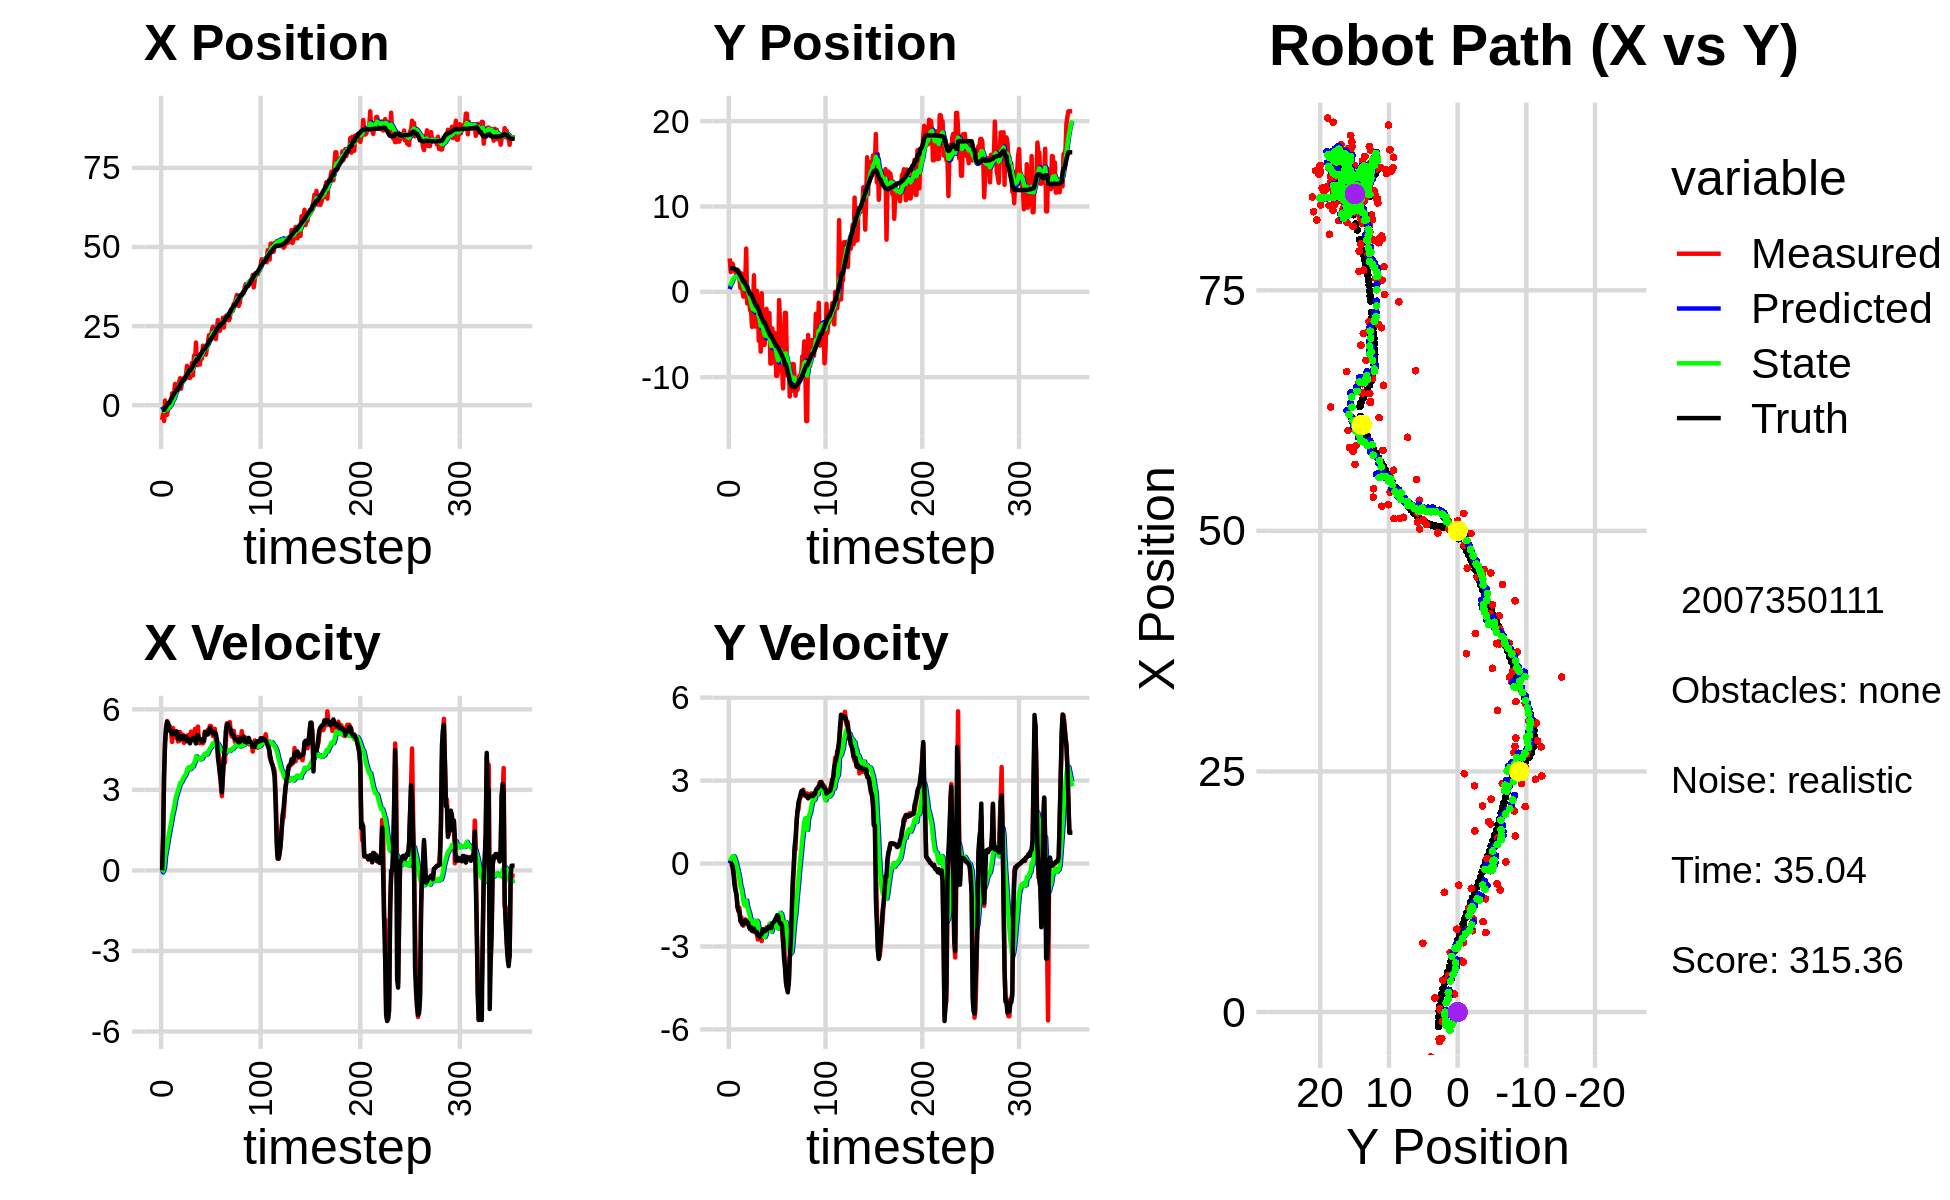

Values plotted in this chart, from the file beside it:
-4.680977463609642619e+00, 3.912232875180976954e+00, 0.000000000000000000e+00, -0.000000000000000000e+00, 0.000000000000000000e+00, 0.000000000000000000e+00, 0.000000000000000000e+00, 0.000000000000000000e+00, -4.929124300620498778e-01, 3.187928342895360312e-01, 0.000000000000000000e+00, 0.000000000000000000e+00, -1.488847374765953191e+00, 2.768116474178773601e+00, 0.000000000000000000e+00, 0.000000000000000000e+00, 0.000000000000000000e+00, 1.814865754568018019e-05
-4.680977463609642619e+00, 3.912232875180976954e+00, 0.000000000000000000e+00, -0.000000000000000000e+00, -4.929124300620498778e-01, 3.187928342895360312e-01, 0.000000000000000000e+00, 0.000000000000000000e+00, -1.094007944930852849e+00, 6.837804450281601554e-01, -7.577894969046194973e-02, 9.947112288835163740e-02, -1.488847374765953191e+00, 2.768116474178773601e+00, 0.000000000000000000e+00, 0.000000000000000000e+00, 0.000000000000000000e+00, 2.052796044154092669e-04
-2.777802109686739129e+00, 2.321929006636805681e+00, 1.223999953186740486e+00, -2.420094708890916963e-04, -1.101585839899899000e+00, 6.937275573169953136e-01, -7.577894969046194973e-02, 9.947112288835163740e-02, -1.351538130303080454e+00, 8.846791019084498942e-01, -2.348278437680866720e-02, 1.504278983249631718e-01, -1.488847374765953191e+00, 2.768116474178773601e+00, 1.199999999999999956e+00, 0.000000000000000000e+00, 1.200000047683715820e+00, 1.977201609406620264e-04
-5.015416740760217706e+00, 2.600333347289043751e+00, 3.581958622451422602e+00, -1.722062786660529671e-02, -1.353886408740761382e+00, 8.997218917409461891e-01, -2.348278437680866720e-02, 1.504278983249631718e-01, -1.914127034708987596e+00, 1.117376980139980436e+00, 1.069558550604300939e-01, 2.063699883980452121e-01, -1.427682518795844624e+00, 2.768121315127139326e+00, 3.600000000000000089e+00, -2.500000000000000139e-02, 3.599999904632568359e+00, 4.807563964277505875e-03
1.468281626849384791e+00, 3.306819089837261583e+00, 4.767787727485555571e+00, -1.750437432242091806e-01, -1.903431449202944492e+00, 1.138013978979784957e+00, 1.069558550604300939e-01, 2.063699883980452121e-01, -1.095733517667242918e+00, 1.423712825689176675e+00, 5.200460836924727381e-01, 2.617878425038998591e-01, -1.095937371054597209e+00, 2.766370126318785427e+00, 4.799000000000000377e+00, -1.010000000000000064e-01, 4.800000190734863281e+00, 3.669734671711921692e-02
-2.815137743936629189e+00, 2.694312780705237387e+00, 5.281441604649948829e+00, -1.939019438236518622e-01, -1.043728909297995555e+00, 1.449891609939566672e+00, 5.200460836924727381e-01, 2.617878425038998591e-01, -1.221979711681958625e+00, 1.607314493552248758e+00, 7.398405171116266832e-01, 2.638595718598936712e-01, -5.048767327659315907e-01, 2.745156139471325751e+00, 5.309000000000000163e+00, -4.500000000000000111e-01, 5.328000068664550781e+00, 3.669734671711921692e-02
-3.050479531091004226e+00, 2.629161199983461206e+00, 5.566554353705992497e+00, -5.925176642585625597e-01, -1.147995659970795890e+00, 1.633700450738238219e+00, 7.398405171116266832e-01, 2.638595718598936712e-01, -1.352940458734612772e+00, 1.737607074269160723e+00, 9.410774463065596507e-01, 2.017668977175958445e-01, 1.030181649956764256e-01, 2.684074943562561710e+00, 5.532000000000000028e+00, -8.100000000000000533e-01, 5.591000080108642578e+00, 1.060431599617004395e-01
-9.945681091313115507e-01, 2.221821217275063098e+00, 5.423818518934413468e+00, -9.061978099680425558e-01, -1.258832714103956807e+00, 1.757783764040920405e+00, 9.410774463065596507e-01, 2.017668977175958445e-01, -1.056502954234839420e+00, 1.772043731750851725e+00, 1.182299873111345656e+00, 8.087865237563929277e-02, 6.319755318293640567e-01, 2.600898710791813340e+00, 5.503000000000000114e+00, -9.839999999999999858e-01, 5.591000080108642578e+00, 1.655483394861221313e-01
-9.945681091313115507e-01, 2.221821217275063098e+00, 5.214346289630734432e+00, -1.160843164827464191e+00, -9.382729669237048764e-01, 1.780131596988415721e+00, 1.182299873111345656e+00, 8.087865237563929277e-02, -8.161473116515574056e-01, 1.785315052710272354e+00, 1.379107727766947677e+00, -5.771116123134303888e-02, 6.319755318293640567e-01, 2.600898710791813340e+00, 5.310999999999999943e+00, -1.129000000000000004e+00, 5.429999828338623047e+00, 2.190526127815246582e-01
3.296925424688724182e-01, 2.579657753870619352e+00, 5.365579306126551096e+00, -1.524678154788167372e+00, -6.782365388748625712e-01, 1.779543936587137942e+00, 1.379107727766947677e+00, -5.771116123134303888e-02, -3.527342167696002617e-01, 1.827926268535071674e+00, 1.599229171159615825e+00, -2.067553520845928361e-01, 1.250280738480007425e+00, 2.466958028913181611e+00, 5.198999999999999844e+00, -1.586000000000000076e+00, 5.435999870300292969e+00, 2.768612504005432129e-01
1.792626386116230597e-01, 2.459141222384250813e+00, 5.192556962930955144e+00, -1.735792655372145887e+00, -1.928112996536386625e-01, 1.807250733326612346e+00, 1.599229171159615825e+00, -2.067553520845928361e-01, -5.981795691193503295e-03, 1.830902219865995217e+00, 1.773906650813478869e+00, -3.710934127685558970e-01, 1.862371802422204237e+00, 2.296655011764611842e+00, 5.165000000000000036e+00, -1.693999999999999950e+00, 5.435999870300292969e+00, 3.226065933704376221e-01
3.761271953728668294e+00, 1.357058537941615350e+00, 4.783791515936973937e+00, -1.599148596245336007e+00, 1.714088693901544003e-01, 1.793792878589139717e+00, 1.773906650813478869e+00, -3.710934127685558970e-01, 9.644855872578284028e-01, 1.669173786220473188e+00, 2.017166125947884581e+00, -5.516963682295391580e-01, 2.450090766076659321e+00, 2.102583123185588931e+00, 5.059000000000000163e+00, -1.745000000000000107e+00, 5.350999832153320312e+00, 3.226065933704376221e-01
1.860146403435497309e+00, 4.555614121505740521e-01, 5.299472149226869711e+00, -2.090790339517898833e+00, 1.166202199852616861e+00, 1.614004149397519239e+00, 2.017166125947884581e+00, -5.516963682295391580e-01, 1.402509187980993444e+00, 1.366372273303748441e+00, 2.178243433673852536e+00, -8.089422640790435715e-01, 3.033892036108248647e+00, 1.891486299861329101e+00, 5.182000000000000384e+00, -2.043000000000000149e+00, 5.570000171661376953e+00, 3.757802844047546387e-01
3.296594858447611465e+00, 2.169336629494094115e+00, 4.942267240356560620e+00, -1.949862988328145530e+00, 1.620333531348378653e+00, 1.285478046895843995e+00, 2.178243433673852536e+00, -8.089422640790435715e-01, 2.030550599973879766e+00, 1.363084083982615491e+00, 2.343700504058727319e+00, -9.112921999560313902e-01, 3.527735114204789024e+00, 1.696909381705640651e+00, 5.150000000000000355e+00, -2.120999999999999996e+00, 5.570000171661376953e+00, 3.757802844047546387e-01
6.710312486116770891e+00, 2.492613332904327905e-01, 5.039481267256938679e+00, -2.150132684324684185e+00, 2.264920650379752320e+00, 1.271954863987012407e+00, 2.343700504058727319e+00, -9.112921999560313902e-01, 3.210458281731781049e+00, 1.059178946965893875e+00, 2.586046098231030044e+00, -1.122877818301728725e+00, 4.105612158724903260e+00, 1.452364756125150480e+00, 5.080000000000000071e+00, -2.212000000000000188e+00, 5.540999889373779297e+00, 4.032737612724304199e-01
5.318564236317659955e+00, -5.571763979824676527e-01, 5.190813106098353558e+00, -2.248801687848177355e+00, 3.469062891554884231e+00, 9.468911651357210246e-01, 2.586046098231030044e+00, -1.122877818301728725e+00, 3.906119855515038708e+00, 6.674091459706911200e-01, 2.744607926153103339e+00, -1.344284273168952604e+00, 4.690899253208510089e+00, 1.198929024274140609e+00, 5.155000000000000249e+00, -2.186999999999999833e+00, 5.599999904632568359e+00, 4.088185131549835205e-01
5.318564236317659955e+00, -5.571763979824676527e-01, 5.060828953382198847e+00, -2.127935100393320678e+00, 4.180580648130349353e+00, 5.329807186537958152e-01, 2.744607926153103339e+00, -1.344284273168952604e+00, 4.470013109794154005e+00, 3.319723541030323855e-01, 2.868790596786884528e+00, -1.500577704944801916e+00, 4.690899253208510089e+00, 1.198929024274140609e+00, 5.161999999999999922e+00, -2.169999999999999929e+00, 5.599999904632568359e+00, 3.980288505554199219e-01
6.206763625542108365e+00, 1.076003497902642714e+00, 4.802717693885501404e+00, -2.019406633229322789e+00, 4.756892169472842546e+00, 1.819145836085521717e-01, 2.868790596786884528e+00, -1.500577704944801916e+00, 5.095121058455235108e+00, 2.910159291781346802e-01, 2.985706405958019172e+00, -1.522201491191929046e+00, 5.273544669069194946e+00, 9.533942468243767898e-01, 4.897000000000000242e+00, -2.060999999999999943e+00, 5.313000202178955078e+00, 3.980288505554199219e-01
7.149460077916167222e+00, 5.070698214642564317e+00, 4.816564829234047274e+00, -2.045724851905874164e+00, 5.393691699051037070e+00, 1.387957800589417756e-01, 2.985706405958019172e+00, -1.522201491191929046e+00, 5.787868570024481407e+00, 8.528596479583038237e-01, 3.106299761750839217e+00, -1.339897073842621023e+00, 5.742460608676884348e+00, 7.548527252416993294e-01, 4.921999999999999709e+00, -2.096000000000000085e+00, 5.349999904632568359e+00, 4.016393423080444336e-01
8.534210086111391647e+00, -1.357017563926898873e+00, 5.151678508603399820e+00, -2.187834296844471282e+00, 6.098498546199564885e+00, 7.188699405740417436e-01, 3.106299761750839217e+00, -1.339897073842621023e+00, 6.630496268949488403e+00, 3.670411273614073711e-01, 3.253446059351256192e+00, -1.554415210827108984e+00, 6.312771201572385138e+00, 5.123581423011942526e-01, 5.014000000000000234e+00, -2.136000000000000121e+00, 5.449999809265136719e+00, 4.016027748584747314e-01
5.187778473171352545e+00, -7.997972234358490251e-01, 4.854962689635397233e+00, -2.090724970635422952e+00, 6.955840874884613889e+00, 2.115996062786964504e-01, 3.253446059351256192e+00, -1.554415210827108984e+00, 6.658362076182585909e+00, 3.427284132916666448e-02, 3.262684138820283852e+00, -1.674819414245313887e+00, 6.891559958470199199e+00, 2.643532285684567218e-01, 4.894000000000000128e+00, -2.146999999999999797e+00, 5.343999862670898438e+00, 4.066352546215057373e-01
7.204683691194234463e+00, -8.525680172459026984e-01, 5.004735372362768331e+00, -2.244515608605548440e+00, 6.984630490064613895e+00, -1.332091000953647408e-01, 3.262684138820283852e+00, -1.674819414245313887e+00, 7.076983178035756161e+00, -2.683671497202949618e-01, 3.333432491084636240e+00, -1.784737261832535449e+00, 7.454765677855407446e+00, 1.446623925795734004e-02, 5.006000000000000227e+00, -2.303999999999999826e+00, 5.511000156402587891e+00, 4.215878248214721680e-01
8.448062747779786719e+00, -2.152696774657314016e+00, 5.051825991194325738e+00, -2.383788952724902988e+00, 7.410326427144219963e+00, -4.468408759035484845e-01, 3.333432491084636240e+00, -1.784737261832535449e+00, 7.660514270341266752e+00, -7.312641419738723503e-01, 3.425979532738736122e+00, -1.948411310487107473e+00, 8.029466987127342747e+00, -2.532825930238370993e-01, 4.983999999999999986e+00, -2.350999999999999979e+00, 5.511000156402587891e+00, 4.408888220787048340e-01
8.448062747779786719e+00, -2.152696774657314016e+00, 4.748708410061482255e+00, -2.257505559925985228e+00, 8.003112223615140408e+00, -9.261052730225831642e-01, 3.425979532738736122e+00, -1.948411310487107473e+00, 8.126836602126019216e+00, -1.124780937405956527e+00, 3.486818167515877587e+00, -2.050409910759764642e+00, 8.029466987127342747e+00, -2.532825930238370993e-01, 4.881999999999999673e+00, -2.313000000000000167e+00, 5.401999950408935547e+00, 4.437694251537322998e-01
8.263500958982334055e+00, -4.105575131519098697e+00, 4.881128503695321363e+00, -2.372111723184590737e+00, 8.475518418877607374e+00, -1.329821928481933035e+00, 3.486818167515877587e+00, -2.050409910759764642e+00, 8.473601498460810788e+00, -1.761291739025182768e+00, 3.531432689760524379e+00, -2.232505091908217665e+00, 8.600601553845072189e+00, -5.251443848425626504e-01, 4.985000000000000320e+00, -2.435999999999999943e+00, 5.547999858856201172e+00, 4.523656666278839111e-01
9.691221356711951174e+00, -2.281457947174496681e+00, 4.985545557570317143e+00, -2.440888732872666722e+00, 8.826744767436863981e+00, -1.984542248216004445e+00, 3.531432689760524379e+00, -2.232505091908217665e+00, 9.035303234684745277e+00, -2.039044496856792232e+00, 3.608192972772584550e+00, -2.274422612520969444e+00, 9.166742682878847859e+00, -7.986810671543402851e-01, 4.980000000000000426e+00, -2.444999999999999840e+00, 5.547999858856201172e+00, 4.552874863147735596e-01
1.244314873259138210e+01, 1.942112637656974616e+00, 4.838251443863183177e+00, -2.368774550299351134e+00, 9.396122531962003421e+00, -2.266486758108888999e+00, 3.608192972772584550e+00, -2.274422612520969444e+00, 1.002182534621734611e+01, -1.640227716574922612e+00, 3.737747296450147250e+00, -2.073412373088770799e+00, 9.727554679263011650e+00, -1.073639439337467971e+00, 4.809999999999999609e+00, -2.355999999999999872e+00, 5.355999946594238281e+00, 4.552874863147735596e-01
1.176354908966271040e+01, -4.068200634304838914e+00, 5.038810780555049718e+00, -2.477621510122006043e+00, 1.039560007586236168e+01, -1.847568953883799825e+00, 3.737747296450147250e+00, -2.073412373088770799e+00, 1.069734285355474945e+01, -2.199796420627690541e+00, 3.822549724749329414e+00, -2.238030675662197044e+00, 1.027954137361657239e+01, -1.345068501356885271e+00, 4.897999999999999687e+00, -2.447999999999999954e+00, 5.475999832153320312e+00, 4.569917023181915283e-01
8.610289454369983275e+00, 1.150717275434671172e-01, 4.955909864403542642e+00, -2.491619082874252822e+00, 1.107959782602968168e+01, -2.423599488193910467e+00, 3.822549724749329414e+00, -2.238030675662197044e+00, 1.063203087663706015e+01, -2.055271898918567874e+00, 3.794077824008730282e+00, -2.142146724393949597e+00, 1.083824384266534757e+01, -1.627707527910896346e+00, 4.875000000000000000e+00, -2.494000000000000217e+00, 5.475999832153320312e+00, 4.658508896827697754e-01
8.610289454369983275e+00, 1.150717275434671172e-01, 4.829297962865800820e+00, -2.534560542628545576e+00, 1.101143865903793362e+01, -2.269486571357962834e+00, 3.794077824008730282e+00, -2.142146724393949597e+00, 1.057433571761910329e+01, -1.930919754427951052e+00, 3.764006454845117311e+00, -2.071975136598227074e+00, 1.083824384266534757e+01, -1.627707527910896346e+00, 4.732000000000000206e+00, -2.475000000000000089e+00, 5.583000183105468750e+00, 4.833137392997741699e-01
1.076310318708331870e+01, -1.641127662942886811e+00, 5.169423661792037272e+00, -2.747066813312706302e+00, 1.095073636310361564e+01, -2.138117268087773581e+00, 3.764006454845117311e+00, -2.071975136598227074e+00, 1.095332142509515094e+01, -2.096025959953449647e+00, 3.808625716203424716e+00, -2.133875730771114476e+00, 1.138906133208272564e+01, -1.917286919003139189e+00, 4.866999999999999993e+00, -2.588999999999999968e+00, 5.513000011444091797e+00, 4.884562194347381592e-01
1.332865834228385360e+01, -5.746139572570963416e+00, 5.071454626728134407e+00, -2.716128580755917454e+00, 1.133418399671549359e+01, -2.309413533030561183e+00, 3.808625716203424716e+00, -2.133875730771114476e+00, 1.175609431305470842e+01, -2.852454182598770593e+00, 3.908701462363608048e+00, -2.383057816511953586e+00, 1.185883557785377462e+01, -2.166808651577599054e+00, 4.860000000000000320e+00, -2.601999999999999869e+00, 5.513000011444091797e+00, 4.916985332965850830e-01
9.386661887655701975e+00, -3.700133847436499757e+00, 5.016799807781538334e+00, -2.686856995630317879e+00, 1.214696445929106972e+01, -3.090759964249965908e+00, 3.908701462363608048e+00, -2.383057816511953586e+00, 1.164213784358189230e+01, -3.196672598818008026e+00, 3.871237591893778696e+00, -2.453109359343517148e+00, 1.242159306988994061e+01, -2.468493507598644943e+00, 4.929000000000000270e+00, -2.657999999999999918e+00, 5.599999904632568359e+00, 4.916985332965850830e-01
1.560465085493246740e+01, -7.004132794342022628e+00, 4.943003542259199357e+00, -2.631865291594116307e+00, 1.202926160277127110e+01, -3.441983534752359741e+00, 3.871237591893778696e+00, -2.453109359343517148e+00, 1.275245495142880436e+01, -3.984458804897047735e+00, 4.008107024010202579e+00, -2.656600632176045362e+00, 1.298513448266419168e+01, -2.773579644221690010e+00, 4.844000000000000306e+00, -2.580000000000000071e+00, 5.487999916076660156e+00, 4.892635345458984375e-01
1.318060582928575819e+01, -1.579809660417993145e-01, 5.272243018900586442e+00, -2.807166390164447467e+00, 1.315326565382982515e+01, -4.250118868114652670e+00, 4.008107024010202579e+00, -2.656600632176045362e+00, 1.319346429507451468e+01, -3.644012825337493489e+00, 4.053341391734337051e+00, -2.468740279970755847e+00, 1.354296147859073685e+01, -3.069809006357452574e+00, 4.862000000000000099e+00, -2.545999999999999819e+00, 5.487999916076660156e+00, 4.892635345458984375e-01
1.978214061323839346e+01, -4.524906800694388664e+00, 4.749271350293731153e+00, -2.439127927056331746e+00, 1.359879843424794821e+01, -3.890886853334569295e+00, 4.053341391734337051e+00, -2.468740279970755847e+00, 1.481741044714534716e+01, -3.984492985206089521e+00, 4.248894606290365417e+00, -2.497036072600196999e+00, 1.400134122379580859e+01, -3.305326985583306953e+00, 4.727999999999999758e+00, -2.379000000000000004e+00, 5.291999816894531250e+00, 4.744520187377929688e-01
1.269247436560597642e+01, -6.205458449648724617e+00, 4.902799385522032871e+00, -2.439084325534475628e+00, 1.524229990777438459e+01, -4.234196592466108910e+00, 4.248894606290365417e+00, -2.497036072600196999e+00, 1.476572726141993464e+01, -4.526869211867356135e+00, 4.201331460740037826e+00, -2.589412422834014738e+00, 1.455052411554570213e+01, -3.577521847848656567e+00, 5.032000000000000028e+00, -2.451999999999999957e+00, 5.598000049591064453e+00, 4.616360664367675781e-01
1.269247436560597642e+01, -6.205458449648724617e+00, 5.356821464760575857e+00, -2.605822357467757477e+00, 1.518586040749393895e+01, -4.785810454150757565e+00, 4.201331460740037826e+00, -2.589412422834014738e+00, 1.473404603119955247e+01, -4.999375534512426889e+00, 4.172927413911662775e+00, -2.663438995713495405e+00, 1.455052411554570213e+01, -3.577521847848656567e+00, 5.033999999999999808e+00, -2.448999999999999844e+00, 5.598000049591064453e+00, 4.527484476566314697e-01
1.479653382318193344e+01, -4.685965345634190093e+00, 4.760652098999277548e+00, -2.345302175166359859e+00, 1.515133877259071937e+01, -5.265719434083776740e+00, 4.172927413911662775e+00, -2.663438995713495405e+00, 1.509869491731864954e+01, -5.163558164087816316e+00, 4.183708945718271899e+00, -2.593038492891291735e+00, 1.512007939851292981e+01, -3.854852723405575610e+00, 4.913000000000000256e+00, -2.432999999999999829e+00, 5.482999801635742188e+00, 4.577447474002838135e-01
1.285855424447772499e+01, -1.988345908627488612e+00, 4.736635397979154227e+00, -2.314793160750579837e+00, 1.551706581189047718e+01, -5.422862013376945178e+00, 4.183708945718271899e+00, -2.593038492891291735e+00, 1.501662887596303619e+01, -4.894741955452232673e+00, 4.129657909516643244e+00, -2.383179910119909373e+00, 1.567750203636816941e+01, -4.129894302704680165e+00, 4.881999999999999673e+00, -2.376999999999999780e+00, 5.429999828338623047e+00, 4.545667171478271484e-01
1.630874393907331310e+01, -5.299512789935318047e+00, 4.819159521158924875e+00, -2.350903100278026958e+00, 1.542959466691470105e+01, -5.133059946464223700e+00, 4.129657909516643244e+00, -2.383179910119909373e+00, 1.561907012681029983e+01, -5.156459014750633507e+00, 4.178027962553569452e+00, -2.387448176277192857e+00, 1.623941648070889698e+01, -4.404560612100556050e+00, 4.881999999999999673e+00, -2.376999999999999780e+00, 5.429999828338623047e+00, 4.538596868515014648e-01
1.468081367025655659e+01, -4.762367444347078482e+00, 4.737025625754144542e+00, -2.270373303346315819e+00, 1.603687292306565837e+01, -5.395203832378352438e+00, 4.178027962553569452e+00, -2.387448176277192857e+00, 1.578922083904680562e+01, -5.294735551999642631e+00, 4.160149879595570255e+00, -2.340292291223343479e+00, 1.671036756065009143e+01, -4.634058045798436609e+00, 4.780000000000000249e+00, -2.301000000000000156e+00, 5.304999828338623047e+00, 4.469366371631622314e-01
1.882125926053258169e+01, -2.496308372760648098e+00, 4.730713225946361788e+00, -2.267347880826808826e+00, 1.620523582700636211e+01, -5.528764781121976668e+00, 4.160149879595570255e+00, -2.340292291223343479e+00, 1.672829759061837862e+01, -5.070758056182470774e+00, 4.252221513056451130e+00, -2.177279563482409142e+00, 1.726234853268402603e+01, -4.898217248224693954e+00, 4.825000000000000178e+00, -2.273000000000000131e+00, 5.334000110626220703e+00, 4.469366371631622314e-01
1.828962954915012773e+01, -8.394705580147109103e+00, 4.800800875110277310e+00, -2.261981798796507181e+00, 1.715351974192402196e+01, -5.288486012530711378e+00, 4.252221513056451130e+00, -2.177279563482409142e+00, 1.738893637840329731e+01, -5.758112657080723729e+00, 4.302692910117793978e+00, -2.345545195610896361e+00, 1.782022512020792959e+01, -5.160766648332678841e+00, 4.826999999999999957e+00, -2.269000000000000128e+00, 5.334000110626220703e+00, 4.403167963027954102e-01
1.828962954915012773e+01, -8.394705580147109103e+00, 5.161111074638671248e+00, -2.388493076326298148e+00, 1.781920566941507644e+01, -5.992667176641813143e+00, 4.302692910117793978e+00, -2.345545195610896361e+00, 1.793401367407533087e+01, -6.354746991899823172e+00, 4.345608801750008077e+00, -2.472756095576517765e+00, 1.782022512020792959e+01, -5.160766648332678841e+00, 5.155999999999999694e+00, -2.335999999999999854e+00, 5.660999774932861328e+00, 4.334362447261810303e-01
1.593865335016155527e+01, -4.278461860250593496e+00, 5.167200891941479135e+00, -2.252954701824013473e+00, 1.836857455425033336e+01, -6.602022601457474771e+00, 4.345608801750008077e+00, -2.472756095576517765e+00, 1.791984779874334421e+01, -6.243217832735260764e+00, 4.307296929343233494e+00, -2.326709396560604937e+00, 1.840546262309417713e+01, -5.429662274237203157e+00, 5.048000000000000043e+00, -2.165000000000000036e+00, 5.492000102996826172e+00, 4.111596941947937012e-01
1.809682804341468199e+01, -5.830009178995814167e+00, 5.069447729243076850e+00, -2.135813644271317813e+00, 1.835057749167766872e+01, -6.475888772391320991e+00, 4.307296929343233494e+00, -2.326709396560604937e+00, 1.832227995445655466e+01, -6.369922895141934660e+00, 4.326876228387559919e+00, -2.269371248070030767e+00, 1.889658963714252238e+01, -5.643878507118881060e+00, 5.060999999999999943e+00, -2.133999999999999897e+00, 5.492000102996826172e+00, 3.987418115139007568e-01
1.955809550722617729e+01, -4.784145521376486521e+00, 5.239012984982819532e+00, -2.207253336747912353e+00, 1.875496757729531083e+01, -6.596860019948938003e+00, 4.326876228387559919e+00, -2.269371248070030767e+00, 1.893575894651520386e+01, -6.322188399434400807e+00, 4.380791680987563552e+00, -2.169539008342755704e+00, 1.947760045533572537e+01, -5.888104007962594366e+00, 5.065000000000000391e+00, -2.097999999999999865e+00, 5.482999801635742188e+00, 3.987418115139007568e-01
2.212384474279165758e+01, -4.884840058007837271e+00, 5.195570011966305302e+00, -2.097537386770226053e+00, 1.937383811461396022e+01, -6.539142300268676600e+00, 4.380791680987563552e+00, -2.169539008342755704e+00, 1.992954108168254734e+01, -6.287739268802080339e+00, 4.484929288108814305e+00, -2.076456063459146240e+00, 2.006545293373772409e+01, -6.123968647487982864e+00, 5.149000000000000021e+00, -2.015000000000000124e+00, 5.530000209808349609e+00, 3.837061524391174316e-01
2.135025900663866949e+01, -9.837321566905101733e+00, 5.380463960754613417e+00, -2.042212986991259527e+00, 2.037803401049342966e+01, -6.495384875147994563e+00, 4.484929288108814305e+00, -2.076456063459146240e+00, 2.059115599440258748e+01, -6.994632719810704558e+00, 4.542901668791853531e+00, -2.241319736565696275e+00, 2.066904294518741736e+01, -6.352127598430489464e+00, 5.302999999999999936e+00, -1.961999999999999966e+00, 5.653999805450439453e+00, 3.627631366252899170e-01
2.135025900663866949e+01, -9.837321566905101733e+00, 5.377161099924583354e+00, -1.956380306185512508e+00, 2.104544616128177381e+01, -7.218764693467274007e+00, 4.542901668791853531e+00, -2.241319736565696275e+00, 2.112744342983369350e+01, -7.597561048203763434e+00, 4.580351356267295948e+00, -2.337206397766700139e+00, 2.066904294518741736e+01, -6.352127598430489464e+00, 5.141000000000000014e+00, -1.870999999999999996e+00, 5.471000194549560547e+00, 3.489432930946350098e-01
2.376567447237061970e+01, -9.314582632612577129e+00, 5.234568795751768810e+00, -1.903730925012682151e+00, 2.158547856546042354e+01, -7.831281687980433226e+00, 4.580351356267295948e+00, -2.337206397766700139e+00, 2.202625267853184710e+01, -8.032797039433253516e+00, 4.663164720177271683e+00, -2.356429989726199548e+00, 2.126053750542022058e+01, -6.567068623898727253e+00, 5.184999999999999609e+00, -1.907000000000000028e+00, 5.524000167846679688e+00, 3.488134145736694336e-01
2.476632225561150946e+01, -9.682775012393129987e-01, 5.007907488533673401e+00, -1.998631713310020208e+00, 2.249256915054957418e+01, -8.268440038405874049e+00, 4.663164720177271683e+00, -2.356429989726199548e+00, 2.294299888859614356e+01, -7.157117165600688224e+00, 4.737770322260387523e+00, -1.940502397059379103e+00, 2.175756967110682893e+01, -6.750466869637806511e+00, 5.160999999999999588e+00, -2.092999999999999972e+00, 5.570000171661376953e+00, 3.797261118888854980e-01
2.141970020586091294e+01, -3.629827783801121477e+00, 5.098460046488827224e+00, -2.174984277451622816e+00, 2.341677592082218240e+01, -7.351167405306625824e+00, 4.737770322260387523e+00, -1.940502397059379103e+00, 2.303934914136104339e+01, -6.804663945105439815e+00, 4.695345573531348293e+00, -1.782247924934031502e+00, 2.234869134484379671e+01, -6.988012837431740287e+00, 5.070999999999999730e+00, -2.169999999999999929e+00, 5.514999866485595703e+00, 4.032219648361206055e-01
2.376831656721957131e+01, -6.505002127421256830e+00, 5.273390405652677693e+00, -2.218377076965590167e+00, 2.350888369871417893e+01, -6.982888737598843321e+00, 4.695345573531348293e+00, -1.782247924934031502e+00, 2.357504612870464555e+01, -6.932192749526096875e+00, 4.722607678692927635e+00, -1.814294254365013792e+00, 2.293045556605093438e+01, -7.235789822855415387e+00, 5.133000000000000007e+00, -2.165999999999999925e+00, 5.571000099182128906e+00, 3.982006013393402100e-01
2.088138425370041062e+01, -8.251254485759668356e+00, 4.785018217407835728e+00, -2.267294966921601596e+00, 2.404730689657393938e+01, -7.113622174962598521e+00, 4.722607678692927635e+00, -1.814294254365013792e+00, 2.343501615118848846e+01, -7.305870654844685674e+00, 4.637630734802400845e+00, -1.930348224357551157e+00, 2.351757752914087973e+01, -7.485612439587083777e+00, 5.089000000000000412e+00, -2.267999999999999794e+00, 5.571000099182128906e+00, 4.424949586391448975e-01
2.419316910221640171e+01, -1.131296257846802078e+01, 4.853791261161426007e+00, -2.862505541055128777e+00, 2.389877922466872917e+01, -7.498905477280440657e+00, 4.637630734802400845e+00, -1.930348224357551157e+00, 2.396179884282685535e+01, -8.115292663237147153e+00, 4.653256504399211124e+00, -2.243774864207241926e+00, 2.399330174967925089e+01, -7.712045239815311426e+00, 4.865000000000000213e+00, -2.720000000000000195e+00, 5.572999954223632812e+00, 5.328459143638610840e-01
2.692623889500947953e+01, -8.219018862926748881e+00, 4.415356280802036792e+00, -2.603940124220362584e+00, 2.442712449326677771e+01, -8.339670149657871789e+00, 4.653256504399211124e+00, -2.243774864207241926e+00, 2.490528207906423575e+01, -8.338871255864967580e+00, 4.713765096329124660e+00, -2.284118382237819489e+00, 2.453747498984933628e+01, -8.045576619518470807e+00, 4.203000000000000291e+00, -3.394000000000000128e+00, 5.401999950408935547e+00, 5.328459143638610840e-01
2.350908255607101793e+01, -2.463276910180229429e+00, 4.281148239952877077e+00, -3.657858829987936211e+00, 2.537665858869714697e+01, -8.567283094088748996e+00, 4.713765096329124660e+00, -2.284118382237819489e+00, 2.500260313902422027e+01, -7.718337537303161966e+00, 4.647310193879531148e+00, -2.152117871259310089e+00, 2.500325429501828012e+01, -8.452504681647200258e+00, 3.923999999999999932e+00, -3.713000000000000078e+00, 5.401999950408935547e+00, 7.070491313934326172e-01
2.350908255607101793e+01, -2.463276910180229429e+00, 3.647545983844069362e+00, -4.073626343510779790e+00, 2.546733415841217507e+01, -7.933549324429092664e+00, 4.647310193879531148e+00, -2.152117871259310089e+00, 2.506014930042483968e+01, -7.205875574243865600e+00, 4.558629911037098026e+00, -2.122870459412849353e+00, 2.500325429501828012e+01, -8.452504681647200258e+00, 3.608000000000000096e+00, -4.288999999999999702e+00, 5.605000019073486328e+00, 8.405256271362304688e-01
2.527565106813784013e+01, -8.154355871191159011e+00, 3.166252667688605360e+00, -4.464143096628800933e+00, 2.551601229152855055e+01, -7.418162620185150935e+00, 4.558629911037098026e+00, -2.122870459412849353e+00, 2.543123494401313067e+01, -7.640861650053051513e+00, 4.503573021286958245e+00, -2.462143684369566543e+00, 2.541638696209187387e+01, -8.920521305276272628e+00, 3.345000000000000195e+00, -4.496999999999999886e+00, 5.605000019073486328e+00, 9.538804292678833008e-01
... 295 more rows
